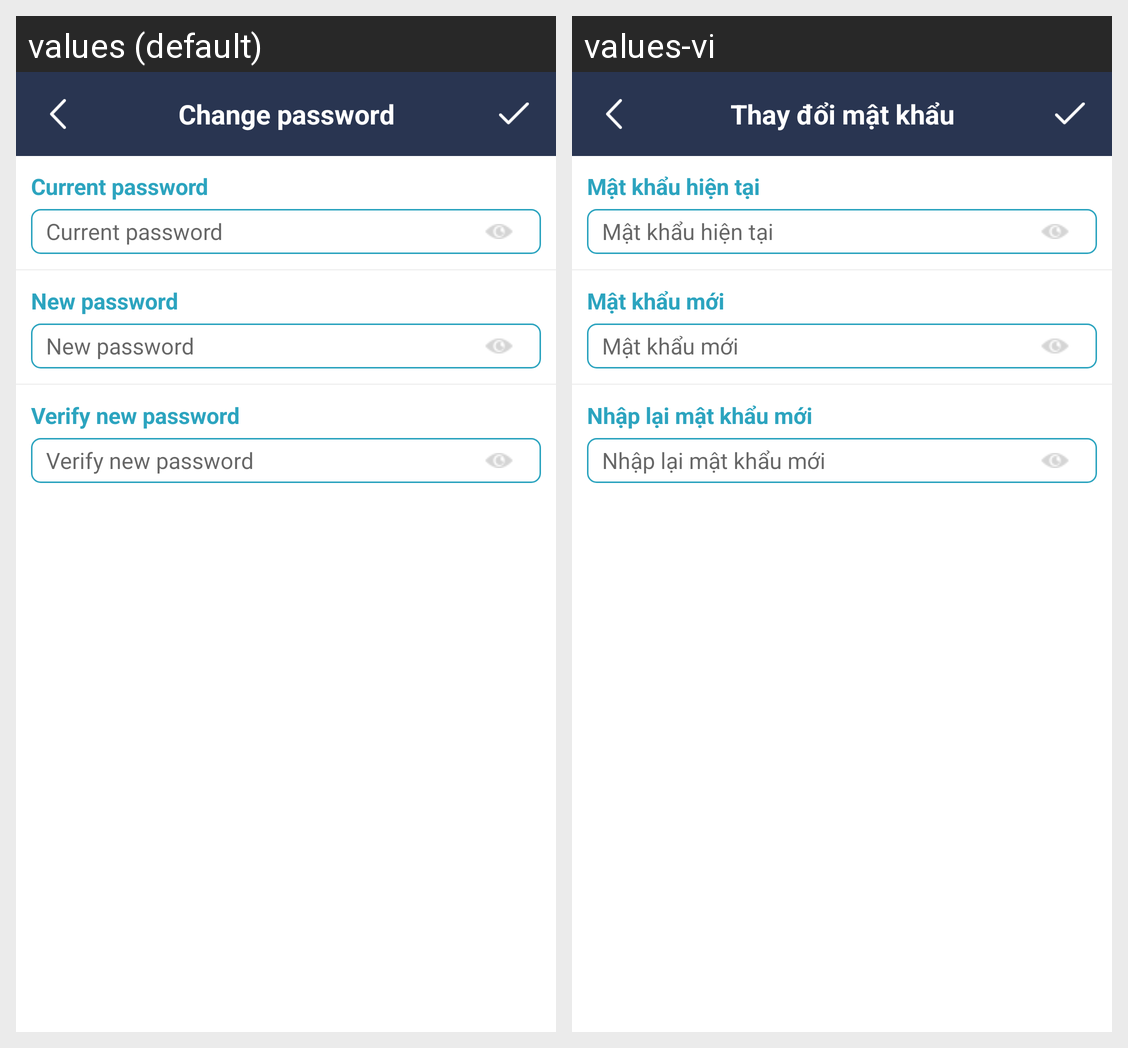

The Android screen above is rendered under two locales of the same app. Produce the string resources it draws, with the default and per-locale values.
Android screen res/layout/activity_change_password.xml rendered under 2 locales, left to right: values (default), values-vi. Device: Nexus 5 (rendered at 1080×1920; each locale shown at half size, 540×960, under a caption strip naming it); theme AppTheme.Launcher.
Strings drawn on this screen, with the default value and each locale's value (text and hints the layout hard-codes, and strings that could not be matched under every locale, appear in the picture but are not listed):

change_password
  values: Change password
  values-vi: Thay đổi mật khẩu

current_password
  values: Current password
  values-vi: Mật khẩu hiện tại

new_password
  values: New password
  values-vi: Mật khẩu mới

veriry_new_password
  values: Verify new password
  values-vi: Nhập lại mật khẩu mới
